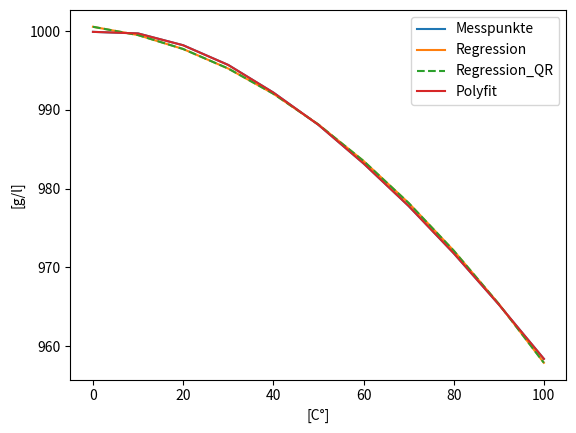

Here is the Python script that generated this plot:
# -*- coding: utf-8 -*-
"""
Created on Mon Mar 28 17:07:07 2022

@author: Asha
"""

import numpy as np
import matplotlib.pyplot as plt


"""
Ausgleichsfunktion : a*x**2 + b*x +c
"""
x = np.array([0,10,20,30,40,50,60,70,80,90,100])
y = np.array([999.9,999.7,998.2,995.7,992.2,988.1,983.2,977.8,971.8,965.3,958.4])
n = len(x) #Anz. Gleichungen
m = 3 # a,b,c Anzahl Unbekannten

#Basisfunktionen
def f1(x):
    return x**2

def f2(x):
    return x

def f3(x):
    return 1

def f(x, lam):
    return lam[0]*f1(x) + lam[1]*f2(x) + lam[2]*f3(x)

A = np.zeros([n,m])
A[:,0] = f1(x)
A[:,1] = f2(x)
A[:,2] = f3(x)

print('A= ', A, '\n')
# a) Ohne QR 
lam = np.linalg.solve(A.T @ A, A.T @ y)
print('lambda: ', lam, '\n')

# a) mit QR

[Q,R] = np.linalg.qr(A)
print('Q: ', Q, '\n')
print ('R: ', R, '\n')
lam_qr = np.linalg.solve(R, Q.T @ y)

print('QR-Lösung: ', lam_qr, '\n')

# plt.plot(x,y)

# plt.plot(x,f(x,lam))
# plt.plot(x,f(x,lam_qr),'--')

# plt.legend(["Messpunkte","Regression", "Regression_QR"])

# plt.xlabel("[C°]")
# plt.ylabel("[g/l]")


# plt.show()

# b)
kond_normgl = np.linalg.cond(A.T @ A, np.inf)
print('Konditionszahl Normalgleichung: ', kond_normgl, '\n')

kond_r = np.linalg.cond(R,np.inf)
print('Konditionszahl R: ',kond_r, '\n')

diff_cond = kond_normgl - kond_r

print('Differenz der beiden Konditionszahlen beträgt: ', diff_cond, '\n')

# R ist um 154496188.02927807 besser konditioniert als A.T@A

# c)
poly = np.polyfit(x-x[0],y,len(x)-1)
val = np.polyval(poly, x-x[0])
plt.plot(x,y)

plt.plot(x,f(x,lam))
plt.plot(x,f(x,lam_qr),'--')
plt.plot(x,val)
plt.legend(["Messpunkte","Regression", "Regression_QR", "Polyfit"])

plt.xlabel("[C°]")
plt.ylabel("[g/l]")

plt.show()

# d) Fehler in Polyfit ist am kleinsten
def E(f,y): 
    diff = (y - f)
    return diff.T @ diff

print('Grösse Fehlerfunktional in Normalgleicung: ', E(f(x,lam),y), '\n')       
print('Grösse Fehlerfunktional in QR: ', E(f(x,lam_qr),y), '\n')          
print('Grösse Fehlerfunktional in Polyfit: ', E(val,y), '\n') 
